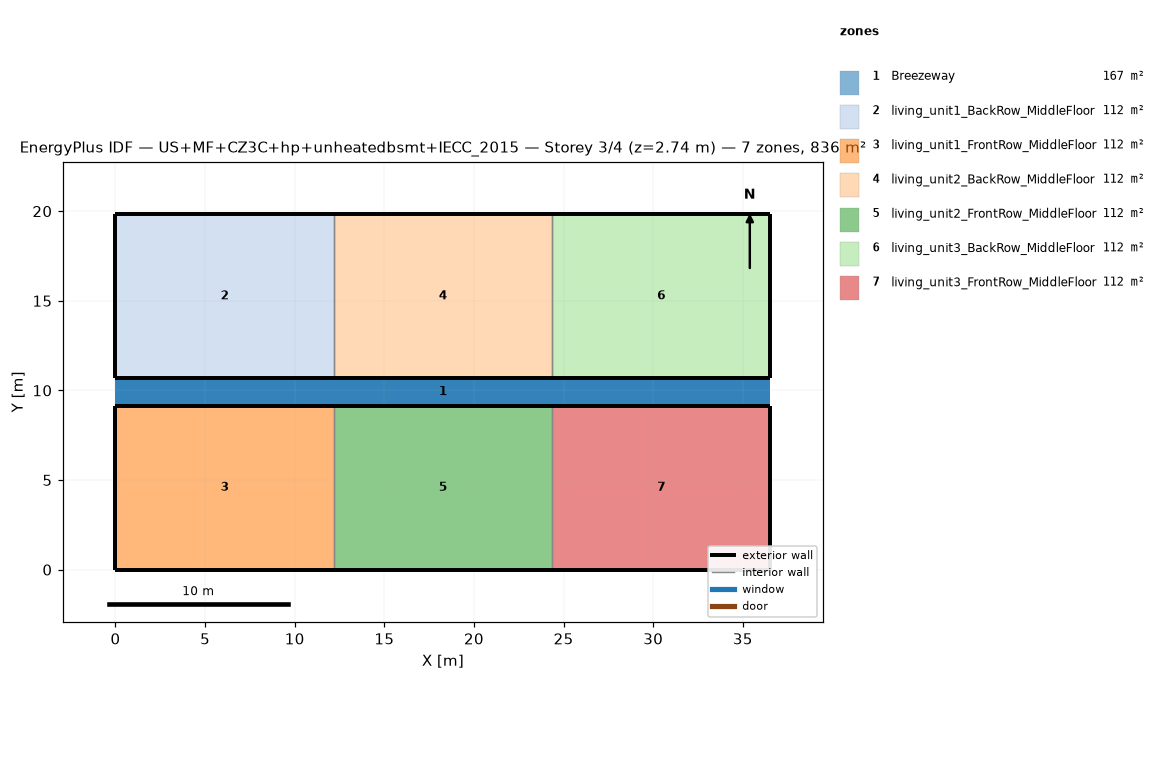
=== STOREY PLAN SPEC (per zone: floor XY polygon, exterior-wall plan segments, windows/doors) ===
zone 1: Breezeway  (167.0 m²)
  floor: (36.54, 9.16) (0.00, 9.16) (0.00, 10.68) (36.54, 10.68)
  floor: (36.54, 9.16) (0.00, 9.16) (0.00, 10.68) (36.54, 10.68)
  floor: (36.54, 9.16) (0.00, 9.16) (0.00, 10.68) (36.54, 10.68)
zone 2: living_unit1_BackRow_MiddleFloor  (111.5 m²)
  floor: (12.18, 10.68) (0.00, 10.68) (0.00, 19.84) (12.18, 19.84)
  exterior wall: (0.00, 10.68) – (12.18, 10.68)  [12.2 m]
  exterior wall: (12.18, 19.84) – (0.00, 19.84)  [12.2 m]
  exterior wall: (0.00, 19.84) – (0.00, 10.68)  [9.2 m]
  interior walls: 1
zone 3: living_unit1_FrontRow_MiddleFloor  (111.5 m²)
  floor: (12.18, 0.00) (0.00, 0.00) (0.00, 9.16) (12.18, 9.16)
  exterior wall: (0.00, 0.00) – (12.18, 0.00)  [12.2 m]
  exterior wall: (12.18, 9.16) – (0.00, 9.16)  [12.2 m]
  exterior wall: (0.00, 9.16) – (0.00, 0.00)  [9.2 m]
  interior walls: 1
zone 4: living_unit2_BackRow_MiddleFloor  (111.5 m²)
  floor: (24.36, 10.68) (12.18, 10.68) (12.18, 19.84) (24.36, 19.84)
  exterior wall: (12.18, 10.68) – (24.36, 10.68)  [12.2 m]
  exterior wall: (24.36, 19.84) – (12.18, 19.84)  [12.2 m]
  interior walls: 2
zone 5: living_unit2_FrontRow_MiddleFloor  (111.5 m²)
  floor: (24.36, 0.00) (12.18, 0.00) (12.18, 9.16) (24.36, 9.16)
  exterior wall: (12.18, 0.00) – (24.36, 0.00)  [12.2 m]
  exterior wall: (24.36, 9.16) – (12.18, 9.16)  [12.2 m]
  interior walls: 2
zone 6: living_unit3_BackRow_MiddleFloor  (111.5 m²)
  floor: (36.54, 10.68) (24.36, 10.68) (24.36, 19.84) (36.54, 19.84)
  exterior wall: (24.36, 10.68) – (36.54, 10.68)  [12.2 m]
  exterior wall: (36.54, 10.68) – (36.54, 19.84)  [9.2 m]
  exterior wall: (36.54, 19.84) – (24.36, 19.84)  [12.2 m]
  interior walls: 1
zone 7: living_unit3_FrontRow_MiddleFloor  (111.5 m²)
  floor: (36.54, 0.00) (24.36, 0.00) (24.36, 9.16) (36.54, 9.16)
  exterior wall: (24.36, 0.00) – (36.54, 0.00)  [12.2 m]
  exterior wall: (36.54, 0.00) – (36.54, 9.16)  [9.2 m]
  exterior wall: (36.54, 9.16) – (24.36, 9.16)  [12.2 m]
  interior walls: 1

=== DERIVED (storey summary) ===
Building: US+MF+CZ3C+hp+unheatedbsmt+IECC_2015
Storey: 3 of 4  (floor level z = 2.74 m)
Storey gross floor area: 836.2 m²
Zones on this storey: 7
  - Breezeway: floor 167.0 m²
  - living_unit1_BackRow_MiddleFloor: floor 111.5 m²; exterior wall 33.5 m (86.9 m²); WWR 0.0%
  - living_unit1_FrontRow_MiddleFloor: floor 111.5 m²; exterior wall 33.5 m (86.9 m²); WWR 0.0%
  - living_unit2_BackRow_MiddleFloor: floor 111.5 m²; exterior wall 24.4 m (63.1 m²); WWR 0.0%
  - living_unit2_FrontRow_MiddleFloor: floor 111.5 m²; exterior wall 24.4 m (63.1 m²); WWR 0.0%
  - living_unit3_BackRow_MiddleFloor: floor 111.5 m²; exterior wall 33.5 m (86.9 m²); WWR 0.0%
  - living_unit3_FrontRow_MiddleFloor: floor 111.5 m²; exterior wall 33.5 m (86.9 m²); WWR 0.0%
Zone adjacency (shared interzone walls):
  - living_unit1_BackRow_MiddleFloor ↔ living_unit2_BackRow_MiddleFloor
  - living_unit1_FrontRow_MiddleFloor ↔ living_unit2_FrontRow_MiddleFloor
  - living_unit2_BackRow_MiddleFloor ↔ living_unit3_BackRow_MiddleFloor
  - living_unit2_FrontRow_MiddleFloor ↔ living_unit3_FrontRow_MiddleFloor